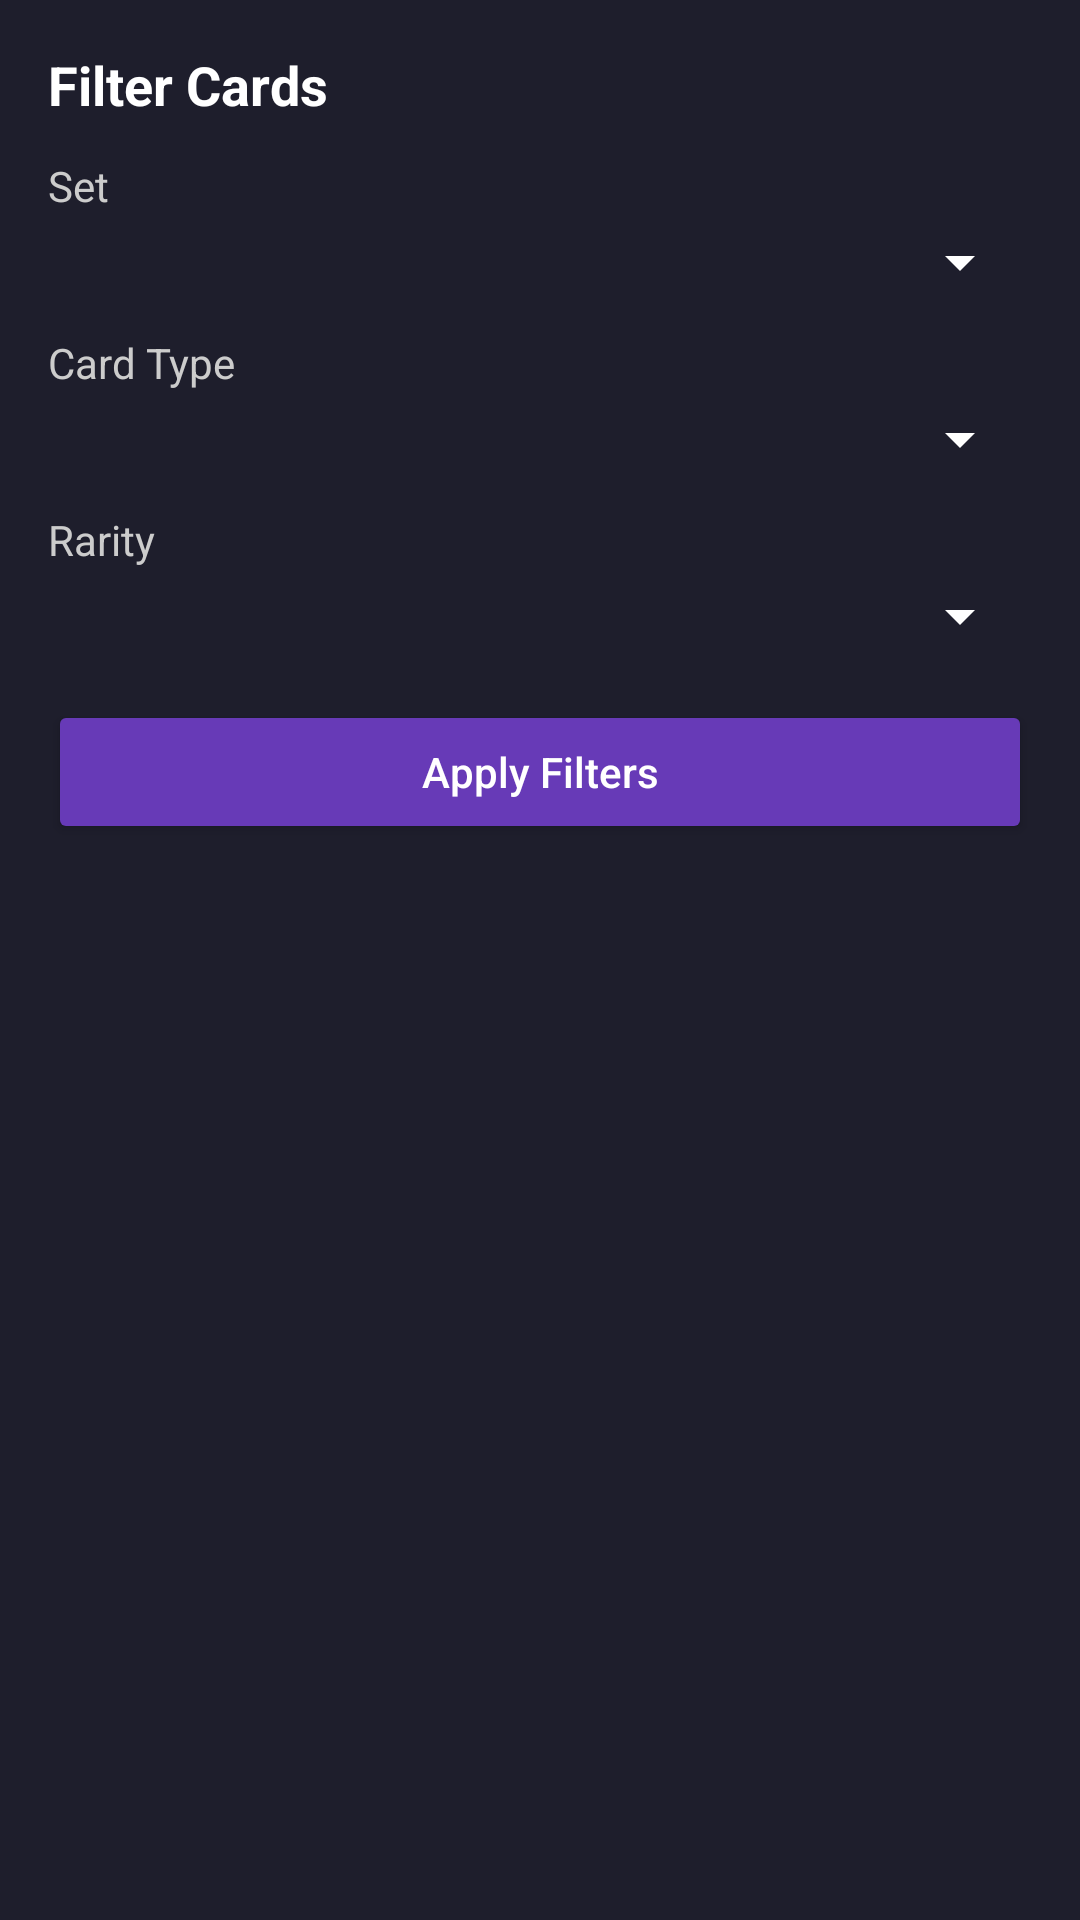

This screen was rendered from an Android layout file. Write that file and the resources it references.
<!-- AndroidManifest.xml: application theme Theme.MCO -->
<!-- res/layout/filter_popup.xml -->
<?xml version="1.0" encoding="utf-8"?>
<LinearLayout xmlns:android="http://schemas.android.com/apk/res/android"
    android:id="@+id/filterLayout"
    android:layout_width="match_parent"
    android:layout_height="wrap_content"
    android:orientation="vertical"
    android:padding="16dp"
    android:background="#1E1E2C">

    <TextView
        android:layout_width="wrap_content"
        android:layout_height="wrap_content"
        android:text="Filter Cards"
        android:textColor="#FFFFFF"
        android:textSize="18sp"
        android:textStyle="bold"
        android:paddingBottom="12dp" />

    
    <TextView
        android:layout_width="wrap_content"
        android:layout_height="wrap_content"
        android:text="Set"
        android:textColor="#CCCCCC"
        android:textSize="14sp"
        android:paddingBottom="4dp" />

    <Spinner
        android:id="@+id/spinnerSet"
        android:layout_width="match_parent"
        android:layout_height="wrap_content"
        android:theme="@style/ThemeOverlay.AppCompat.Dark"
        android:backgroundTint="#FFFFFF"
        android:popupBackground="#2C2C2C" />

    
    <TextView
        android:layout_width="wrap_content"
        android:layout_height="wrap_content"
        android:text="Card Type"
        android:textColor="#CCCCCC"
        android:textSize="14sp"
        android:paddingTop="12dp"
        android:paddingBottom="4dp" />

    <Spinner
        android:id="@+id/spinnerCardType"
        android:layout_width="match_parent"
        android:layout_height="wrap_content"
        android:theme="@style/ThemeOverlay.AppCompat.Dark"
        android:backgroundTint="#FFFFFF"
        android:popupBackground="#2C2C2C" />

    
    <TextView
        android:layout_width="wrap_content"
        android:layout_height="wrap_content"
        android:text="Rarity"
        android:textColor="#CCCCCC"
        android:textSize="14sp"
        android:paddingTop="12dp"
        android:paddingBottom="4dp" />

    <Spinner
        android:id="@+id/spinnerRarity"
        android:layout_width="match_parent"
        android:layout_height="wrap_content"
        android:theme="@style/ThemeOverlay.AppCompat.Dark"
        android:backgroundTint="#FFFFFF"
        android:popupBackground="#2C2C2C" />

    
    <Button
        android:id="@+id/btnApply"
        android:layout_width="match_parent"
        android:layout_height="wrap_content"
        android:layout_marginTop="16dp"
        android:text="Apply Filters"
        android:textAllCaps="false"
        android:backgroundTint="#673AB7"
        android:textColor="#FFFFFF" />
</LinearLayout>
<!-- resources referenced by this layout -->
<resources>
  <style name="Theme.MCO" parent="Theme.AppCompat.DayNight.NoActionBar" />
</resources>
